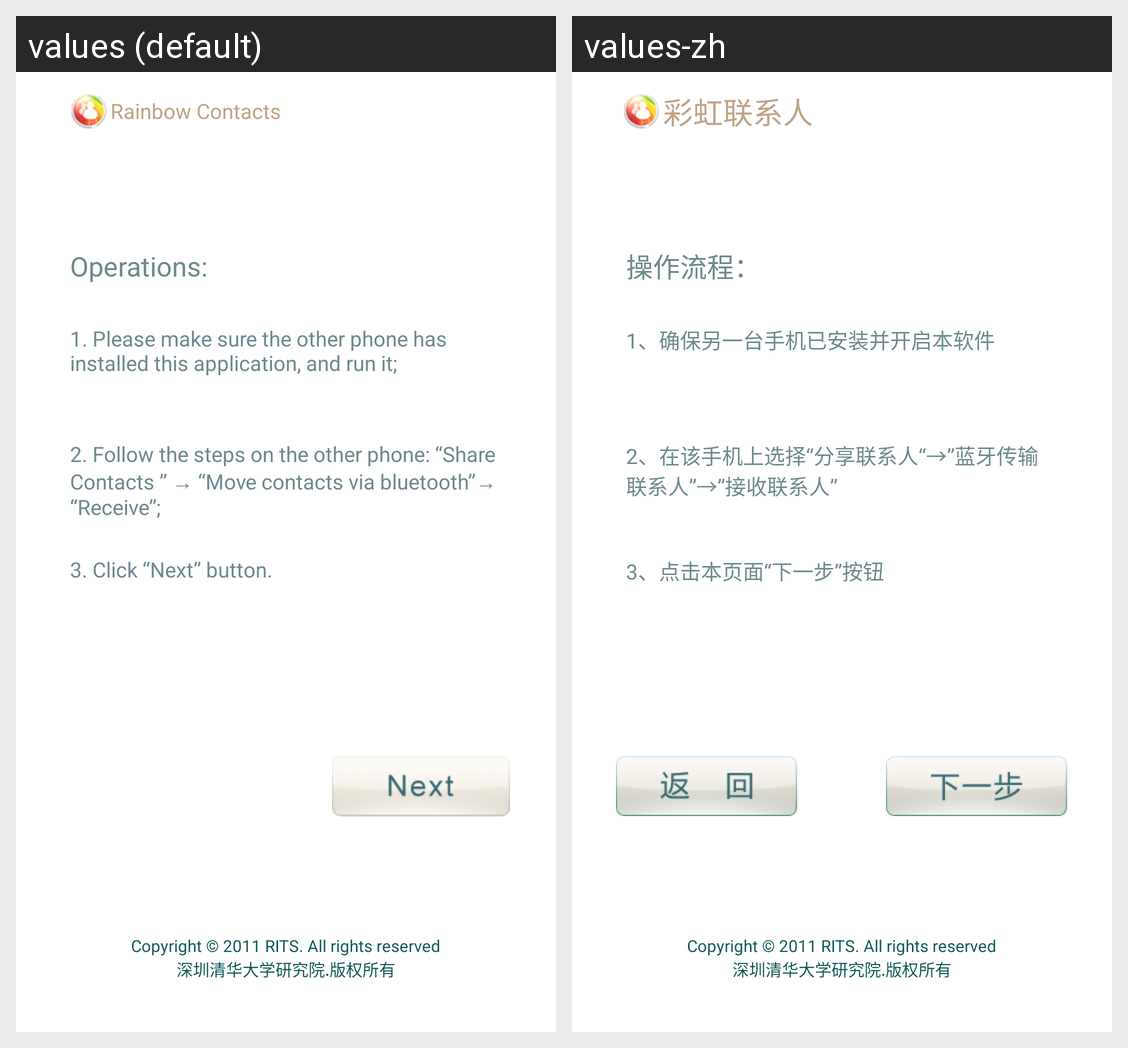

This grid shows one Android layout under two languages. Give, for every string resource on the screen, its name, the default text and each shown locale's text.
Android screen res/layout/bluetoothclienttips.xml rendered under 2 locales, left to right: values (default), values-zh. Device: Nexus 5 (rendered at 1080×1920; each locale shown at half size, 540×960, under a caption strip naming it); theme Theme.MaterialComponents.DayNight.NoActionBar.
Strings drawn on this screen, with the default value and each locale's value (text and hints the layout hard-codes, and strings that could not be matched under every locale, appear in the picture but are not listed):

app_name
  values: Rainbow Contacts
  values-zh: 彩虹联系人

num18_attention
  values: Operations:
  values-zh: 操作流程：

onekeysharecontact_tip1
  values: 1. Please make sure the other phone has installed this application, and run it;
  values-zh: 1、确保另一台手机已安装并开启本软件

onekeysharecontact_tip2
  values: 2. Follow the steps on the other phone: “Share Contacts ” → “Move contacts via bluetooth”→ “Receive”;
  values-zh: 2、在该手机上选择“分享联系人“→”蓝牙传输联系人”→”接收联系人”

onekeysharecontact_tip3
  values: 3. Click “Next” button.
  values-zh: 3、点击本页面“下一步”按钮

down_text
  values: Copyright © 2011 RITS. All rights reserved
  values-zh: Copyright © 2011 RITS. All rights reserved

down_text1
  values: 深圳清华大学研究院.版权所有
  values-zh: 深圳清华大学研究院.版权所有
